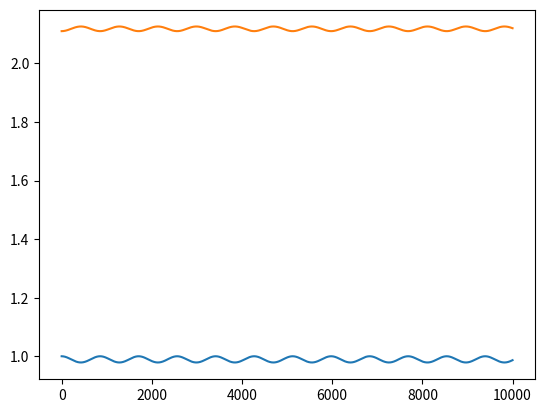

Python code for this plot:
# -*- coding: utf-8 -*-
"""
Created on Thu Oct 27 17:47:00 2016

@author: Nicholas
"""


import sympy
import numpy as np
from matplotlib import pyplot as plt


r_eq=1.1283
D_0=258.9
alpha=2.302

#r,r_eq,D_0,alpha=sympy.symbols('r,r_eq,D_0,alpha')
r=sympy.symbols('r')

v=D_0*(1-sympy.exp(-alpha*(r-r_eq)))**2
v


dv=sympy.diff(v)
dv

(D_0,r)=sympy.symbols('D_0,r')

dv_dt=sympy.lambdify(r,dv,'numpy')








    #x=np.array([[0,0,0],[2*(1/6),0,0]])
    #rij=np.zeros_like(n)



def accel(x):
    N=len(x)
    a=np.zeros_like(x)
    for i in range(N):

        rij=x[i,:]-x[:,:]
        #rij[np.abs(rij)>L/2]-=np.sign(rij[np.abs(rij)>L/2])*L




        for j in range(i+1,N):

            mag=np.sqrt(np.dot(rij[j,:],rij[j,:]))


            d_phi_dr=dv_dt(mag)

            a[i,:]-=rij[j,:]*d_phi_dr/1
            a[j,:]+=rij[j,:]*d_phi_dr/1.332029




    return a

def velo_vel():
    x=np.array([[1.0],[2.11]])

    del_t=0.0001
    steps=10000#int(1/del_t)
    a=accel(x)
    v=np.zeros_like(a)
    x_plot1=np.zeros((steps))
    x_plot2=np.zeros((steps))
    for step in range(steps):



        x=x + del_t*v +0.5*del_t**2*a


        #x=peri_bound(x,L)


        v_star=v+0.5*del_t*a

        a=accel(x)


        v=v_star+0.5*del_t*a
        x_plot1[step]=x[0,:]
        x_plot2[step]=x[1,:]


    plt.plot(x_plot1)
    plt.plot(x_plot2)


    return x[0]



velo_vel()
